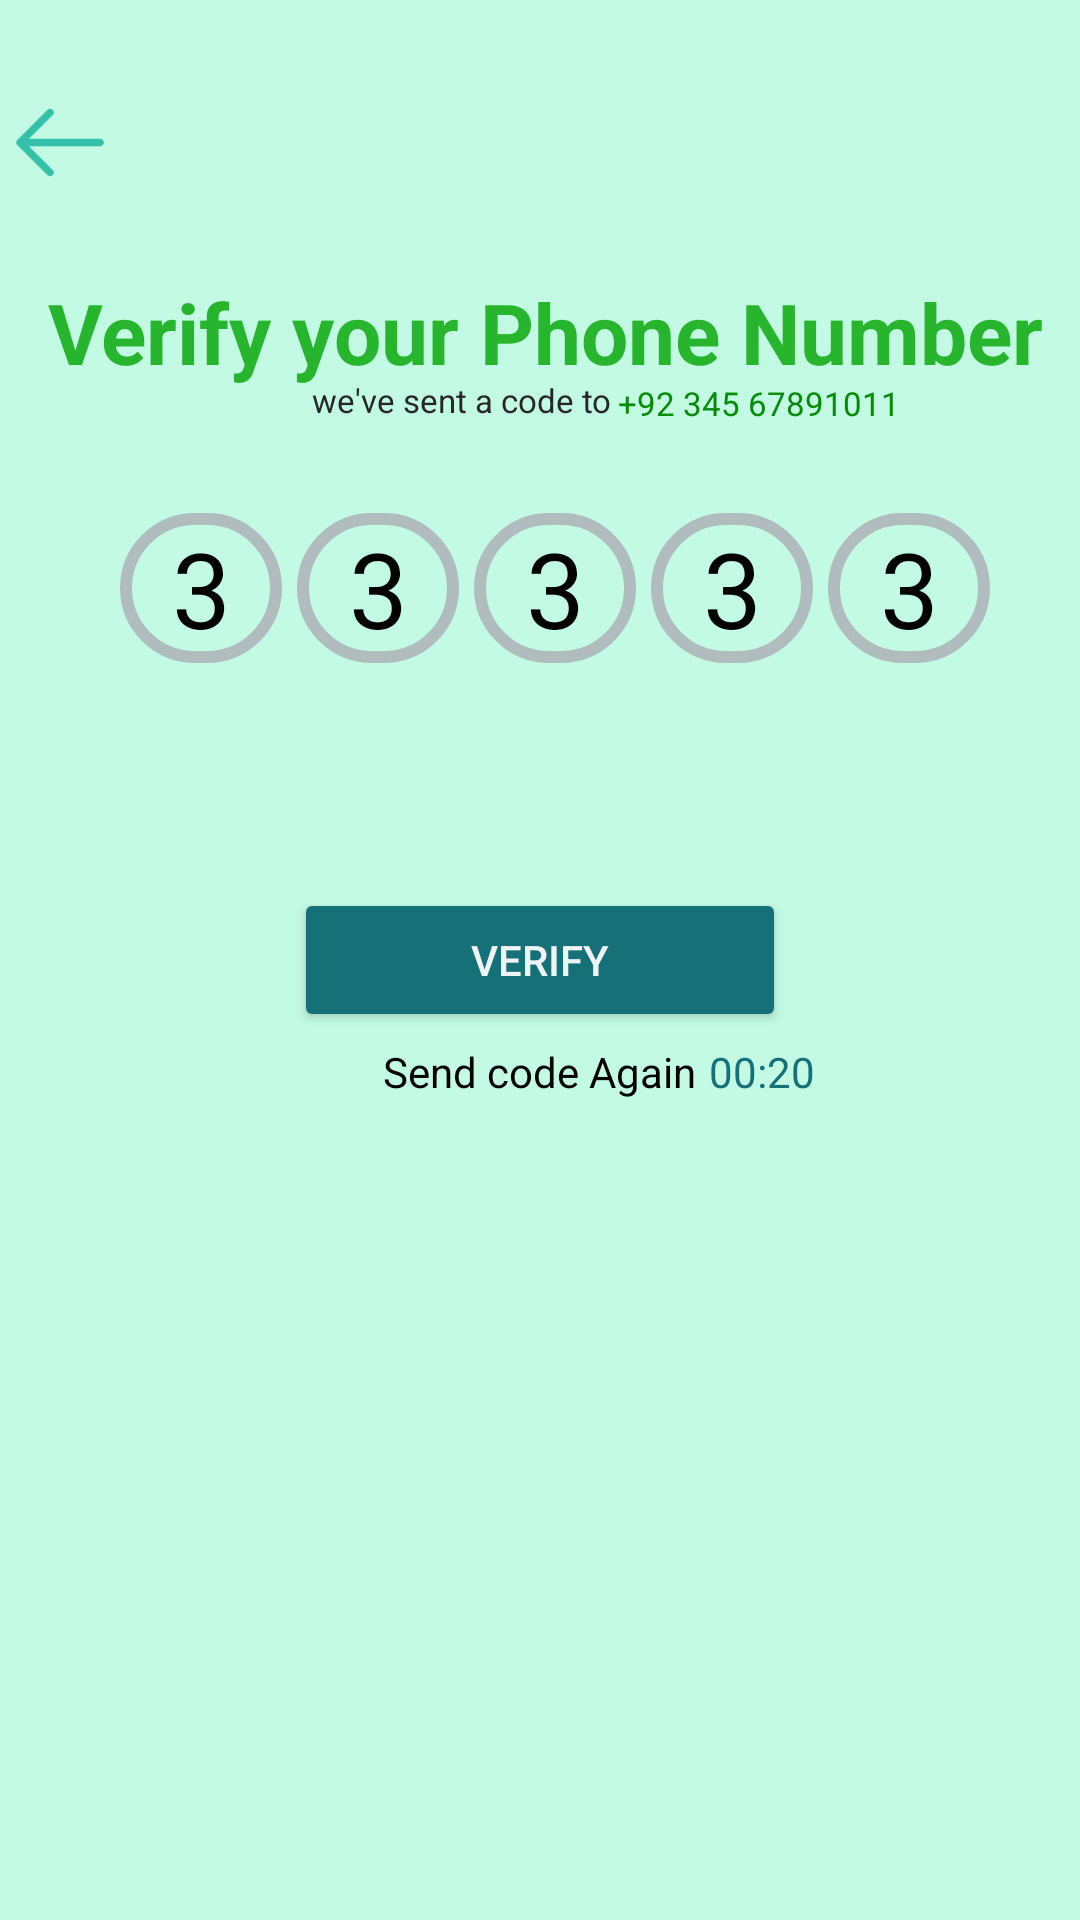

The Android layout XML behind this screen, and the referenced resources:
<!-- AndroidManifest.xml: application theme Theme.I210727 -->
<!-- res/layout/activity_otp.xml -->
<?xml version="1.0" encoding="utf-8"?>
<androidx.constraintlayout.widget.ConstraintLayout xmlns:android="http://schemas.android.com/apk/res/android"
    xmlns:app="http://schemas.android.com/apk/res-auto"
    xmlns:tools="http://schemas.android.com/tools"
    android:layout_width="match_parent"
    android:layout_height="match_parent"
    tools:context=".OTP"
    android:background="#C2FAE4"
    >
    <RelativeLayout
        android:layout_width="match_parent"
        android:layout_height="match_parent">

        <TextView
            android:layout_width="wrap_content"
            android:layout_height="wrap_content"
            android:layout_alignParentStart="true"
            android:layout_alignParentTop="true"
            android:layout_centerInParent="true"
            android:layout_marginStart="16dp"
            android:layout_marginTop="92dp"
            android:text="Verify your Phone Number"

            android:textColor="#27B52E"
            android:textSize="28dp"
            android:textStyle="bold"></TextView>

        <TextView
            android:layout_width="134dp"
            android:layout_height="wrap_content"
            android:layout_alignParentStart="true"
            android:layout_alignParentTop="true"
            android:layout_centerInParent="true"
            android:layout_marginStart="104dp"

            android:layout_marginTop="126dp"
            android:text="we've sent a code to "
            android:textColor="#262726"
            android:textSize="11dp"
            tools:ignore="TextSizeCheck"></TextView>


        <TextView
            android:id="@+id/num"
            android:layout_width="134dp"
            android:layout_height="wrap_content"
            android:layout_alignParentStart="true"
            android:layout_alignParentTop="true"
            android:layout_centerInParent="true"
            android:layout_marginStart="206dp"
            android:layout_marginTop="127dp"
            android:text="+92 345 67891011"
            android:textColor="#038C03"
            android:textSize="11dp"
            tools:ignore="TextSizeCheck" />

        <ImageView
            android:id="@+id/imageView6"
            android:layout_width="68dp"
            android:layout_height="47dp"
            android:layout_alignParentTop="true"
            android:layout_alignParentEnd="true"
            android:layout_marginTop="24dp"
            android:layout_marginEnd="320dp"
            app:layout_constraintEnd_toEndOf="parent"
            app:layout_constraintStart_toStartOf="parent"
            app:srcCompat="@drawable/arrow_left_svgrepo_com__1_" />

        <LinearLayout
            android:layout_width="match_parent"
            android:layout_height="400dp"
            android:orientation="horizontal">

            <EditText
                android:layout_width="54dp"
                android:layout_height="50dp"
                android:layout_alignParentStart="true"
                android:layout_alignParentTop="true"
                android:layout_marginStart="40dp"
                android:layout_marginTop="171dp"
                android:background="@drawable/curve_square"
                android:textAlignment="center"
                android:textColor="@color/black"
                android:maxLines="1"
                android:maxLength="1"
                android:textSize="35dp"
                android:text="3"
                />

            <EditText
                android:layout_width="54dp"
                android:layout_height="50dp"
                android:layout_alignParentStart="true"
                android:layout_alignParentTop="true"
                android:layout_marginStart="5dp"
                android:layout_marginTop="171dp"
                android:background="@drawable/curve_square"
                android:textAlignment="center"
                android:textColor="@color/black"
                android:maxLines="1"
                android:maxLength="1"
                android:textSize="35dp"
                android:text="3"
                />

            <EditText
                android:layout_width="54dp"
                android:layout_height="50dp"
                android:layout_alignParentStart="true"
                android:layout_alignParentTop="true"
                android:layout_marginStart="5dp"
                android:layout_marginTop="171dp"
                android:background="@drawable/curve_square"
                android:textAlignment="center"
                android:textColor="@color/black"
                android:maxLines="1"
                android:maxLength="1"
                android:textSize="35dp"
                android:text="3"
                />

            <EditText
                android:layout_width="54dp"
                android:layout_height="50dp"
                android:layout_alignParentStart="true"
                android:layout_alignParentTop="true"
                android:layout_marginStart="5dp"
                android:layout_marginTop="171dp"
                android:background="@drawable/curve_square"
                android:textAlignment="center"
                android:textColor="@color/black"
                android:maxLines="1"
                android:maxLength="1"
                android:textSize="35dp"
                android:text="3"
                />

            <EditText
                android:layout_width="54dp"
                android:layout_height="50dp"
                android:layout_alignParentStart="true"
                android:layout_alignParentTop="true"
                android:layout_marginStart="5dp"
                android:layout_marginTop="171dp"
                android:background="@drawable/curve_square"
                android:textAlignment="center"
                android:textColor="@color/black"
                android:maxLines="1"
                android:maxLength="1"
                android:textSize="35dp"
                android:text="3"
                />


        </LinearLayout>

        <Button
            android:id="@+id/verify"
            android:layout_width="164dp"
            android:layout_height="wrap_content"
            android:layout_centerInParent="true"
            android:backgroundTint="#157177"
            android:text="Verify"
            android:textColor="#F2FAFAFA" />
        <TextView
            android:layout_width="wrap_content"
            android:layout_height="wrap_content"
            android:id="@+id/st7"
            android:layout_alignBottom="@id/verify"
            android:layout_centerHorizontal="true"
            android:layout_marginBottom="-23dp"

            android:text="Send code Again"
            android:textColor="@color/black"
            />

        <TextView
            android:layout_width="wrap_content"
            android:layout_height="wrap_content"
            android:layout_alignEnd="@id/st7"
            android:layout_alignBottom="@id/verify"
            android:layout_marginEnd="-40dp"
            android:layout_marginBottom="-23dp"
            android:textColor="#157177"
            android:text="00:20" />

    </RelativeLayout>
</androidx.constraintlayout.widget.ConstraintLayout>
<!-- resources referenced by this layout -->
<resources>
  <!-- drawable arrow_left_svgrepo_com__1_ (drawable) -->
  <vector xmlns:android="http://schemas.android.com/apk/res/android"
      android:width="800dp"
      android:height="800dp"
      android:viewportWidth="24"
      android:viewportHeight="24">
    <path
        android:pathData="M4,12L20,12M4,12L10,6M4,12L10,18"
        android:strokeLineJoin="round"
        android:strokeWidth="1.5"
        android:fillColor="#00000000"
        android:strokeColor="#35c0a9"
        android:strokeLineCap="round"/>
  </vector>
  <!-- drawable curve_square (drawable) -->
  <shape xmlns:android="http://schemas.android.com/apk/res/android"
      android:shape="rectangle">
  
      <solid/>
  
      
      <stroke
          android:width="4dp"
          android:color="#B1BCBE" />
  
      
      <corners android:radius="35dp"/>
  
      
      <padding
          android:left="0dp"
          android:top="0dp"
          android:right="0dp"
          android:bottom="0dp" />
  
  </shape>
  <style name="Theme.I210727" parent="Base.Theme.I210727" />
  <style name="Base.Theme.I210727" parent="Theme.Material3.DayNight.NoActionBar">
          
          <item name="colorPrimary">#0F9D58</item>
          <item name="colorPrimaryVariant">#0F9D58</item>
          <item name="colorOnPrimary">@color/black</item>
          
      </style>
  <!-- not gathered from this repository: default colours our renderer supplied (Android Studio template values) -->
  <color name="black">#FF000000</color>
</resources>
